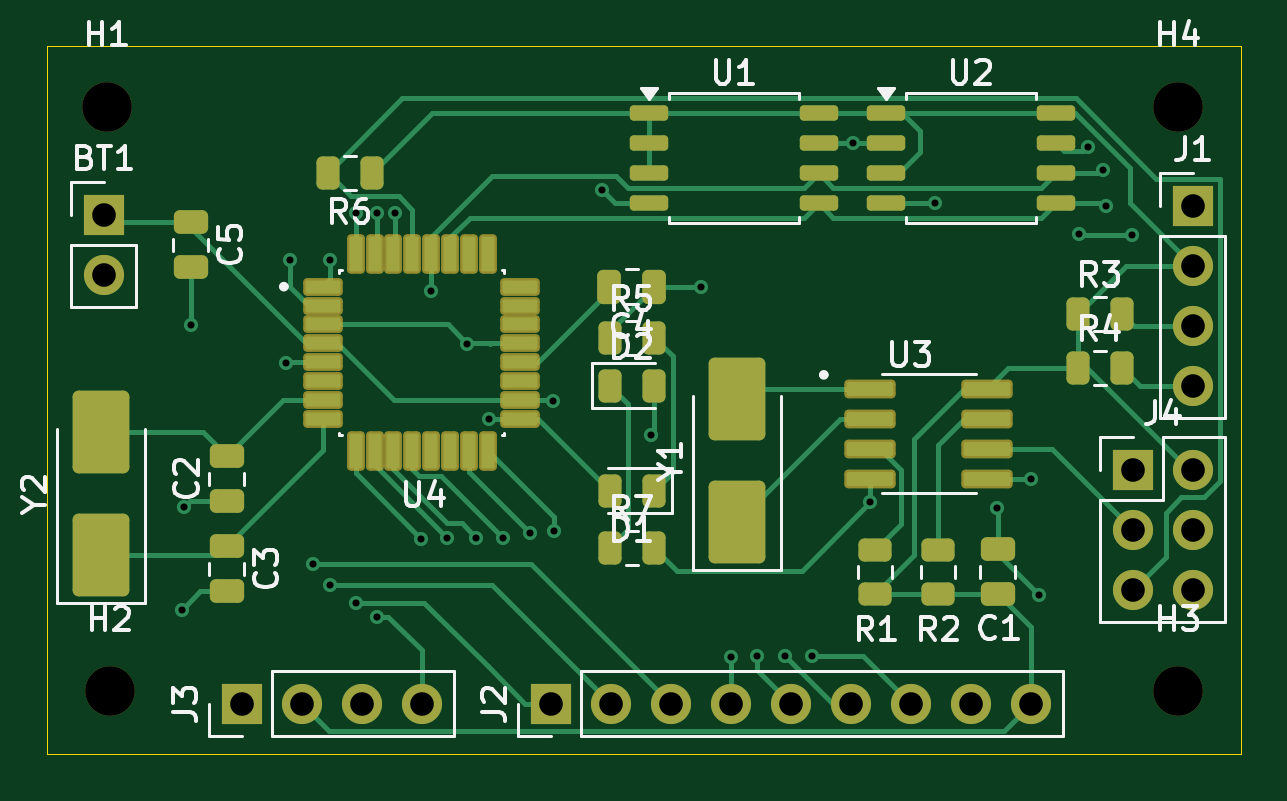
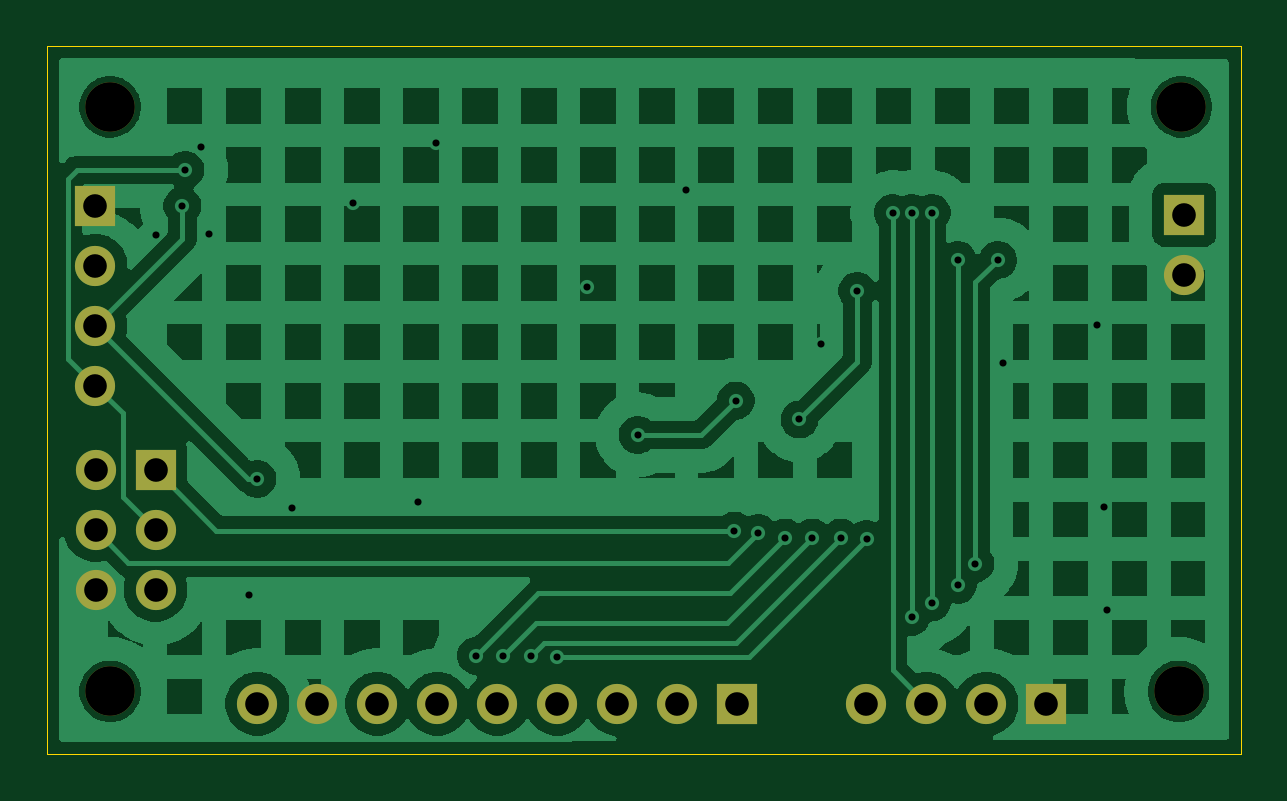
Circuit board: 11 layer files. Board 50.5 x 29.9 mm.
- bottom_copper: MCU_Datalogger-B_Cu.gbr (86502 bytes)
- bottom_mask: MCU_Datalogger-B_Mask.gbr (1432 bytes)
- paste: MCU_Datalogger-B_Paste.gbr (456 bytes)
- bottom_silk: MCU_Datalogger-B_Silkscreen.gbr (457 bytes)
- outline: MCU_Datalogger-Edge_Cuts.gbr (606 bytes)
- top_copper: MCU_Datalogger-F_Cu.gbr (21494 bytes)
- top_mask: MCU_Datalogger-F_Mask.gbr (5704 bytes)
- paste: MCU_Datalogger-F_Paste.gbr (4713 bytes)
- top_silk: MCU_Datalogger-F_Silkscreen.gbr (30503 bytes)
- drill: MCU_Datalogger-NPTH-drl.gbr (675 bytes)
- drill: MCU_Datalogger-PTH-drl.gbr (2229 bytes)

=== bottom_copper: MCU_Datalogger-B_Cu.gbr (86502 bytes, source omitted) ===
=== bottom_mask: MCU_Datalogger-B_Mask.gbr ===
%TF.GenerationSoftware,KiCad,Pcbnew,10.0.4*%
%TF.CreationDate,2026-08-08T20:12:06+03:00*%
%TF.ProjectId,MCU_Datalogger,4d43555f-4461-4746-916c-6f676765722e,1*%
%TF.SameCoordinates,Original*%
%TF.FileFunction,Soldermask,Bot*%
%TF.FilePolarity,Negative*%
%FSLAX46Y46*%
G04 Gerber Fmt 4.6, Leading zero omitted, Abs format (unit mm)*
G04 Created by KiCad (PCBNEW 10.0.4) date 2026-08-08 20:12:06*
%MOMM*%
%LPD*%
G01*
G04 APERTURE LIST*
%ADD10R,1.700000X1.700000*%
%ADD11C,1.700000*%
%ADD12C,2.100000*%
G04 APERTURE END LIST*
D10*
%TO.C,BT1*%
X51054000Y-70485000D03*
D11*
X51054000Y-73025000D03*
%TD*%
D10*
%TO.C,J1*%
X97155000Y-70104000D03*
D11*
X97155000Y-72644000D03*
X97155000Y-75184000D03*
X97155000Y-77724000D03*
%TD*%
D10*
%TO.C,J4*%
X94610000Y-81280000D03*
D11*
X97150000Y-81280000D03*
X94610000Y-83820000D03*
X97150000Y-83820000D03*
X94610000Y-86360000D03*
X97150000Y-86360000D03*
%TD*%
D10*
%TO.C,J3*%
X56896000Y-91186000D03*
D11*
X59436000Y-91186000D03*
X61976000Y-91186000D03*
X64516000Y-91186000D03*
%TD*%
D10*
%TO.C,J2*%
X69977000Y-91186000D03*
D11*
X72517000Y-91186000D03*
X75057000Y-91186000D03*
X77597000Y-91186000D03*
X80137000Y-91186000D03*
X82677000Y-91186000D03*
X85217000Y-91186000D03*
X87757000Y-91186000D03*
X90297000Y-91186000D03*
%TD*%
D12*
%TO.C,H1*%
X51181000Y-65913000D03*
%TD*%
%TO.C,H3*%
X96530000Y-90660000D03*
%TD*%
%TO.C,H4*%
X96530000Y-65913000D03*
%TD*%
%TO.C,H2*%
X51300000Y-90660000D03*
%TD*%
M02*

=== paste: MCU_Datalogger-B_Paste.gbr ===
%TF.GenerationSoftware,KiCad,Pcbnew,10.0.4*%
%TF.CreationDate,2026-08-08T20:12:06+03:00*%
%TF.ProjectId,MCU_Datalogger,4d43555f-4461-4746-916c-6f676765722e,1*%
%TF.SameCoordinates,Original*%
%TF.FileFunction,Paste,Bot*%
%TF.FilePolarity,Positive*%
%FSLAX46Y46*%
G04 Gerber Fmt 4.6, Leading zero omitted, Abs format (unit mm)*
G04 Created by KiCad (PCBNEW 10.0.4) date 2026-08-08 20:12:06*
%MOMM*%
%LPD*%
G01*
G04 APERTURE LIST*
G04 APERTURE END LIST*
M02*

=== bottom_silk: MCU_Datalogger-B_Silkscreen.gbr ===
%TF.GenerationSoftware,KiCad,Pcbnew,10.0.4*%
%TF.CreationDate,2026-08-08T20:12:06+03:00*%
%TF.ProjectId,MCU_Datalogger,4d43555f-4461-4746-916c-6f676765722e,1*%
%TF.SameCoordinates,Original*%
%TF.FileFunction,Legend,Bot*%
%TF.FilePolarity,Positive*%
%FSLAX46Y46*%
G04 Gerber Fmt 4.6, Leading zero omitted, Abs format (unit mm)*
G04 Created by KiCad (PCBNEW 10.0.4) date 2026-08-08 20:12:06*
%MOMM*%
%LPD*%
G01*
G04 APERTURE LIST*
G04 APERTURE END LIST*
M02*

=== outline: MCU_Datalogger-Edge_Cuts.gbr ===
%TF.GenerationSoftware,KiCad,Pcbnew,10.0.4*%
%TF.CreationDate,2026-08-08T20:12:06+03:00*%
%TF.ProjectId,MCU_Datalogger,4d43555f-4461-4746-916c-6f676765722e,1*%
%TF.SameCoordinates,Original*%
%TF.FileFunction,Profile,NP*%
%FSLAX46Y46*%
G04 Gerber Fmt 4.6, Leading zero omitted, Abs format (unit mm)*
G04 Created by KiCad (PCBNEW 10.0.4) date 2026-08-08 20:12:06*
%MOMM*%
%LPD*%
G01*
G04 APERTURE LIST*
%TA.AperFunction,Profile*%
%ADD10C,0.050000*%
%TD*%
G04 APERTURE END LIST*
D10*
X48670000Y-63360000D02*
X99190000Y-63360000D01*
X99190000Y-93290000D01*
X48670000Y-93290000D01*
X48670000Y-63360000D01*
M02*

=== top_copper: MCU_Datalogger-F_Cu.gbr (21494 bytes, source omitted) ===
=== top_mask: MCU_Datalogger-F_Mask.gbr ===
%TF.GenerationSoftware,KiCad,Pcbnew,10.0.4*%
%TF.CreationDate,2026-08-08T20:12:06+03:00*%
%TF.ProjectId,MCU_Datalogger,4d43555f-4461-4746-916c-6f676765722e,1*%
%TF.SameCoordinates,Original*%
%TF.FileFunction,Soldermask,Top*%
%TF.FilePolarity,Negative*%
%FSLAX46Y46*%
G04 Gerber Fmt 4.6, Leading zero omitted, Abs format (unit mm)*
G04 Created by KiCad (PCBNEW 10.0.4) date 2026-08-08 20:12:06*
%MOMM*%
%LPD*%
G01*
G04 APERTURE LIST*
G04 Aperture macros list*
%AMRoundRect*
0 Rectangle with rounded corners*
0 $1 Rounding radius*
0 $2 $3 $4 $5 $6 $7 $8 $9 X,Y pos of 4 corners*
0 Add a 4 corners polygon primitive as box body*
4,1,4,$2,$3,$4,$5,$6,$7,$8,$9,$2,$3,0*
0 Add four circle primitives for the rounded corners*
1,1,$1+$1,$2,$3*
1,1,$1+$1,$4,$5*
1,1,$1+$1,$6,$7*
1,1,$1+$1,$8,$9*
0 Add four rect primitives between the rounded corners*
20,1,$1+$1,$2,$3,$4,$5,0*
20,1,$1+$1,$4,$5,$6,$7,0*
20,1,$1+$1,$6,$7,$8,$9,0*
20,1,$1+$1,$8,$9,$2,$3,0*%
G04 Aperture macros list end*
%ADD10RoundRect,0.162500X-0.650000X-0.162500X0.650000X-0.162500X0.650000X0.162500X-0.650000X0.162500X0*%
%ADD11R,1.700000X1.700000*%
%ADD12C,1.700000*%
%ADD13RoundRect,0.243750X-0.243750X-0.456250X0.243750X-0.456250X0.243750X0.456250X-0.243750X0.456250X0*%
%ADD14RoundRect,0.175750X-0.911250X-0.221250X0.911250X-0.221250X0.911250X0.221250X-0.911250X0.221250X0*%
%ADD15RoundRect,0.250000X0.475000X-0.250000X0.475000X0.250000X-0.475000X0.250000X-0.475000X-0.250000X0*%
%ADD16RoundRect,0.243750X0.456250X-0.243750X0.456250X0.243750X-0.456250X0.243750X-0.456250X-0.243750X0*%
%ADD17RoundRect,0.250000X-0.475000X0.250000X-0.475000X-0.250000X0.475000X-0.250000X0.475000X0.250000X0*%
%ADD18RoundRect,0.170750X-0.666250X-0.206250X0.666250X-0.206250X0.666250X0.206250X-0.666250X0.206250X0*%
%ADD19RoundRect,0.170750X-0.206250X-0.666250X0.206250X-0.666250X0.206250X0.666250X-0.206250X0.666250X0*%
%ADD20RoundRect,0.243750X0.243750X0.456250X-0.243750X0.456250X-0.243750X-0.456250X0.243750X-0.456250X0*%
%ADD21RoundRect,0.250000X0.250000X0.475000X-0.250000X0.475000X-0.250000X-0.475000X0.250000X-0.475000X0*%
%ADD22C,2.100000*%
%ADD23RoundRect,0.250001X0.949999X-1.499999X0.949999X1.499999X-0.949999X1.499999X-0.949999X-1.499999X0*%
G04 APERTURE END LIST*
D10*
%TO.C,U2*%
X84169500Y-66167000D03*
X84169500Y-67437000D03*
X84169500Y-68707000D03*
X84169500Y-69977000D03*
X91344500Y-69977000D03*
X91344500Y-68707000D03*
X91344500Y-67437000D03*
X91344500Y-66167000D03*
%TD*%
D11*
%TO.C,BT1*%
X51054000Y-70485000D03*
D12*
X51054000Y-73025000D03*
%TD*%
D13*
%TO.C,R4*%
X92280500Y-76962000D03*
X94155500Y-76962000D03*
%TD*%
D14*
%TO.C,U3*%
X83504000Y-77851000D03*
X83504000Y-79121000D03*
X83504000Y-80391000D03*
X83504000Y-81661000D03*
X88454000Y-81661000D03*
X88454000Y-80391000D03*
X88454000Y-79121000D03*
X88454000Y-77851000D03*
%TD*%
D11*
%TO.C,J1*%
X97155000Y-70104000D03*
D12*
X97155000Y-72644000D03*
X97155000Y-75184000D03*
X97155000Y-77724000D03*
%TD*%
D13*
%TO.C,D2*%
X72468500Y-77724000D03*
X74343500Y-77724000D03*
%TD*%
D11*
%TO.C,J4*%
X94610000Y-81280000D03*
D12*
X97150000Y-81280000D03*
X94610000Y-83820000D03*
X97150000Y-83820000D03*
X94610000Y-86360000D03*
X97150000Y-86360000D03*
%TD*%
D15*
%TO.C,C1*%
X88900000Y-86548000D03*
X88900000Y-84648000D03*
%TD*%
D16*
%TO.C,R1*%
X83693000Y-86535500D03*
X83693000Y-84660500D03*
%TD*%
D11*
%TO.C,J3*%
X56896000Y-91186000D03*
D12*
X59436000Y-91186000D03*
X61976000Y-91186000D03*
X64516000Y-91186000D03*
%TD*%
D15*
%TO.C,C2*%
X56261000Y-82611000D03*
X56261000Y-80711000D03*
%TD*%
D10*
%TO.C,U1*%
X74136500Y-66167000D03*
X74136500Y-67437000D03*
X74136500Y-68707000D03*
X74136500Y-69977000D03*
X81311500Y-69977000D03*
X81311500Y-68707000D03*
X81311500Y-67437000D03*
X81311500Y-66167000D03*
%TD*%
D17*
%TO.C,C5*%
X54737000Y-70805000D03*
X54737000Y-72705000D03*
%TD*%
D11*
%TO.C,J2*%
X69977000Y-91186000D03*
D12*
X72517000Y-91186000D03*
X75057000Y-91186000D03*
X77597000Y-91186000D03*
X80137000Y-91186000D03*
X82677000Y-91186000D03*
X85217000Y-91186000D03*
X87757000Y-91186000D03*
X90297000Y-91186000D03*
%TD*%
D17*
%TO.C,C3*%
X56261000Y-84521000D03*
X56261000Y-86421000D03*
%TD*%
D16*
%TO.C,R2*%
X86360000Y-86535500D03*
X86360000Y-84660500D03*
%TD*%
D18*
%TO.C,U4*%
X60346000Y-73527000D03*
X60346000Y-74327000D03*
X60346000Y-75127000D03*
X60346000Y-75927000D03*
X60346000Y-76727000D03*
X60346000Y-77527000D03*
X60346000Y-78327000D03*
X60346000Y-79127000D03*
D19*
X61716000Y-80497000D03*
X62516000Y-80497000D03*
X63316000Y-80497000D03*
X64116000Y-80497000D03*
X64916000Y-80497000D03*
X65716000Y-80497000D03*
X66516000Y-80497000D03*
X67316000Y-80497000D03*
D18*
X68686000Y-79127000D03*
X68686000Y-78327000D03*
X68686000Y-77527000D03*
X68686000Y-76727000D03*
X68686000Y-75927000D03*
X68686000Y-75127000D03*
X68686000Y-74327000D03*
X68686000Y-73527000D03*
D19*
X67316000Y-72157000D03*
X66516000Y-72157000D03*
X65716000Y-72157000D03*
X64916000Y-72157000D03*
X64116000Y-72157000D03*
X63316000Y-72157000D03*
X62516000Y-72157000D03*
X61716000Y-72157000D03*
%TD*%
D20*
%TO.C,D1*%
X74343500Y-82169000D03*
X72468500Y-82169000D03*
%TD*%
D13*
%TO.C,R3*%
X92280500Y-74676000D03*
X94155500Y-74676000D03*
%TD*%
D21*
%TO.C,C4*%
X74356000Y-73533000D03*
X72456000Y-73533000D03*
%TD*%
D13*
%TO.C,R7*%
X72468500Y-84582000D03*
X74343500Y-84582000D03*
%TD*%
D22*
%TO.C,H1*%
X51181000Y-65913000D03*
%TD*%
D20*
%TO.C,R6*%
X62405500Y-68707000D03*
X60530500Y-68707000D03*
%TD*%
D22*
%TO.C,H3*%
X96530000Y-90660000D03*
%TD*%
%TO.C,H4*%
X96530000Y-65913000D03*
%TD*%
D13*
%TO.C,R5*%
X72468500Y-75692000D03*
X74343500Y-75692000D03*
%TD*%
D23*
%TO.C,Y1*%
X77851000Y-83499000D03*
X77851000Y-78299000D03*
%TD*%
%TO.C,Y2*%
X50927000Y-84896000D03*
X50927000Y-79696000D03*
%TD*%
D22*
%TO.C,H2*%
X51300000Y-90660000D03*
%TD*%
M02*

=== paste: MCU_Datalogger-F_Paste.gbr ===
%TF.GenerationSoftware,KiCad,Pcbnew,10.0.4*%
%TF.CreationDate,2026-08-08T20:12:06+03:00*%
%TF.ProjectId,MCU_Datalogger,4d43555f-4461-4746-916c-6f676765722e,1*%
%TF.SameCoordinates,Original*%
%TF.FileFunction,Paste,Top*%
%TF.FilePolarity,Positive*%
%FSLAX46Y46*%
G04 Gerber Fmt 4.6, Leading zero omitted, Abs format (unit mm)*
G04 Created by KiCad (PCBNEW 10.0.4) date 2026-08-08 20:12:06*
%MOMM*%
%LPD*%
G01*
G04 APERTURE LIST*
G04 Aperture macros list*
%AMRoundRect*
0 Rectangle with rounded corners*
0 $1 Rounding radius*
0 $2 $3 $4 $5 $6 $7 $8 $9 X,Y pos of 4 corners*
0 Add a 4 corners polygon primitive as box body*
4,1,4,$2,$3,$4,$5,$6,$7,$8,$9,$2,$3,0*
0 Add four circle primitives for the rounded corners*
1,1,$1+$1,$2,$3*
1,1,$1+$1,$4,$5*
1,1,$1+$1,$6,$7*
1,1,$1+$1,$8,$9*
0 Add four rect primitives between the rounded corners*
20,1,$1+$1,$2,$3,$4,$5,0*
20,1,$1+$1,$4,$5,$6,$7,0*
20,1,$1+$1,$6,$7,$8,$9,0*
20,1,$1+$1,$8,$9,$2,$3,0*%
G04 Aperture macros list end*
%ADD10RoundRect,0.162500X-0.650000X-0.162500X0.650000X-0.162500X0.650000X0.162500X-0.650000X0.162500X0*%
%ADD11RoundRect,0.243750X-0.243750X-0.456250X0.243750X-0.456250X0.243750X0.456250X-0.243750X0.456250X0*%
%ADD12RoundRect,0.073750X-0.911250X-0.221250X0.911250X-0.221250X0.911250X0.221250X-0.911250X0.221250X0*%
%ADD13RoundRect,0.250000X0.475000X-0.250000X0.475000X0.250000X-0.475000X0.250000X-0.475000X-0.250000X0*%
%ADD14RoundRect,0.243750X0.456250X-0.243750X0.456250X0.243750X-0.456250X0.243750X-0.456250X-0.243750X0*%
%ADD15RoundRect,0.250000X-0.475000X0.250000X-0.475000X-0.250000X0.475000X-0.250000X0.475000X0.250000X0*%
%ADD16RoundRect,0.068750X-0.666250X-0.206250X0.666250X-0.206250X0.666250X0.206250X-0.666250X0.206250X0*%
%ADD17RoundRect,0.068750X-0.206250X-0.666250X0.206250X-0.666250X0.206250X0.666250X-0.206250X0.666250X0*%
%ADD18RoundRect,0.243750X0.243750X0.456250X-0.243750X0.456250X-0.243750X-0.456250X0.243750X-0.456250X0*%
%ADD19RoundRect,0.250000X0.250000X0.475000X-0.250000X0.475000X-0.250000X-0.475000X0.250000X-0.475000X0*%
%ADD20RoundRect,0.250001X0.949999X-1.499999X0.949999X1.499999X-0.949999X1.499999X-0.949999X-1.499999X0*%
G04 APERTURE END LIST*
D10*
%TO.C,U2*%
X84169500Y-66167000D03*
X84169500Y-67437000D03*
X84169500Y-68707000D03*
X84169500Y-69977000D03*
X91344500Y-69977000D03*
X91344500Y-68707000D03*
X91344500Y-67437000D03*
X91344500Y-66167000D03*
%TD*%
D11*
%TO.C,R4*%
X92280500Y-76962000D03*
X94155500Y-76962000D03*
%TD*%
D12*
%TO.C,U3*%
X83504000Y-77851000D03*
X83504000Y-79121000D03*
X83504000Y-80391000D03*
X83504000Y-81661000D03*
X88454000Y-81661000D03*
X88454000Y-80391000D03*
X88454000Y-79121000D03*
X88454000Y-77851000D03*
%TD*%
D11*
%TO.C,D2*%
X72468500Y-77724000D03*
X74343500Y-77724000D03*
%TD*%
D13*
%TO.C,C1*%
X88900000Y-86548000D03*
X88900000Y-84648000D03*
%TD*%
D14*
%TO.C,R1*%
X83693000Y-86535500D03*
X83693000Y-84660500D03*
%TD*%
D13*
%TO.C,C2*%
X56261000Y-82611000D03*
X56261000Y-80711000D03*
%TD*%
D10*
%TO.C,U1*%
X74136500Y-66167000D03*
X74136500Y-67437000D03*
X74136500Y-68707000D03*
X74136500Y-69977000D03*
X81311500Y-69977000D03*
X81311500Y-68707000D03*
X81311500Y-67437000D03*
X81311500Y-66167000D03*
%TD*%
D15*
%TO.C,C5*%
X54737000Y-70805000D03*
X54737000Y-72705000D03*
%TD*%
%TO.C,C3*%
X56261000Y-84521000D03*
X56261000Y-86421000D03*
%TD*%
D14*
%TO.C,R2*%
X86360000Y-86535500D03*
X86360000Y-84660500D03*
%TD*%
D16*
%TO.C,U4*%
X60346000Y-73527000D03*
X60346000Y-74327000D03*
X60346000Y-75127000D03*
X60346000Y-75927000D03*
X60346000Y-76727000D03*
X60346000Y-77527000D03*
X60346000Y-78327000D03*
X60346000Y-79127000D03*
D17*
X61716000Y-80497000D03*
X62516000Y-80497000D03*
X63316000Y-80497000D03*
X64116000Y-80497000D03*
X64916000Y-80497000D03*
X65716000Y-80497000D03*
X66516000Y-80497000D03*
X67316000Y-80497000D03*
D16*
X68686000Y-79127000D03*
X68686000Y-78327000D03*
X68686000Y-77527000D03*
X68686000Y-76727000D03*
X68686000Y-75927000D03*
X68686000Y-75127000D03*
X68686000Y-74327000D03*
X68686000Y-73527000D03*
D17*
X67316000Y-72157000D03*
X66516000Y-72157000D03*
X65716000Y-72157000D03*
X64916000Y-72157000D03*
X64116000Y-72157000D03*
X63316000Y-72157000D03*
X62516000Y-72157000D03*
X61716000Y-72157000D03*
%TD*%
D18*
%TO.C,D1*%
X74343500Y-82169000D03*
X72468500Y-82169000D03*
%TD*%
D11*
%TO.C,R3*%
X92280500Y-74676000D03*
X94155500Y-74676000D03*
%TD*%
D19*
%TO.C,C4*%
X74356000Y-73533000D03*
X72456000Y-73533000D03*
%TD*%
D11*
%TO.C,R7*%
X72468500Y-84582000D03*
X74343500Y-84582000D03*
%TD*%
D18*
%TO.C,R6*%
X62405500Y-68707000D03*
X60530500Y-68707000D03*
%TD*%
D11*
%TO.C,R5*%
X72468500Y-75692000D03*
X74343500Y-75692000D03*
%TD*%
D20*
%TO.C,Y1*%
X77851000Y-83499000D03*
X77851000Y-78299000D03*
%TD*%
%TO.C,Y2*%
X50927000Y-84896000D03*
X50927000Y-79696000D03*
%TD*%
M02*

=== top_silk: MCU_Datalogger-F_Silkscreen.gbr (30503 bytes, source omitted) ===
=== drill: MCU_Datalogger-NPTH-drl.gbr ===
%TF.GenerationSoftware,KiCad,Pcbnew,10.0.4*%
%TF.CreationDate,2026-08-08T20:11:35+03:00*%
%TF.ProjectId,MCU_Datalogger,4d43555f-4461-4746-916c-6f676765722e,1*%
%TF.SameCoordinates,Original*%
%TF.FileFunction,NonPlated,1,2,NPTH,Drill*%
%TF.FilePolarity,Positive*%
%FSLAX46Y46*%
G04 Gerber Fmt 4.6, Leading zero omitted, Abs format (unit mm)*
G04 Created by KiCad (PCBNEW 10.0.4) date 2026-08-08 20:11:35*
%MOMM*%
%LPD*%
G01*
G04 APERTURE LIST*
%TA.AperFunction,ComponentDrill*%
%ADD10C,2.100000*%
%TD*%
G04 APERTURE END LIST*
D10*
%TO.C,H1*%
X51181000Y-65913000D03*
%TO.C,H2*%
X51300000Y-90660000D03*
%TO.C,H4*%
X96530000Y-65913000D03*
%TO.C,H3*%
X96530000Y-90660000D03*
M02*

=== drill: MCU_Datalogger-PTH-drl.gbr ===
%TF.GenerationSoftware,KiCad,Pcbnew,10.0.4*%
%TF.CreationDate,2026-08-08T20:11:35+03:00*%
%TF.ProjectId,MCU_Datalogger,4d43555f-4461-4746-916c-6f676765722e,1*%
%TF.SameCoordinates,Original*%
%TF.FileFunction,Plated,1,2,PTH,Drill*%
%TF.FilePolarity,Positive*%
%FSLAX46Y46*%
G04 Gerber Fmt 4.6, Leading zero omitted, Abs format (unit mm)*
G04 Created by KiCad (PCBNEW 10.0.4) date 2026-08-08 20:11:35*
%MOMM*%
%LPD*%
G01*
G04 APERTURE LIST*
%TA.AperFunction,ViaDrill*%
%ADD10C,0.300000*%
%TD*%
%TA.AperFunction,ComponentDrill*%
%ADD11C,1.000000*%
%TD*%
G04 APERTURE END LIST*
D10*
X54350000Y-87200000D03*
X54450000Y-82850000D03*
X54750000Y-75150000D03*
X58750000Y-76750000D03*
X58950000Y-72400000D03*
X59900000Y-85250000D03*
X60650000Y-72400000D03*
X60650000Y-86150000D03*
X61750000Y-70400000D03*
X61750000Y-86900000D03*
X62600000Y-70400000D03*
X62600000Y-87500000D03*
X63400000Y-70400000D03*
X64500000Y-84200000D03*
X64900000Y-73700000D03*
X65600000Y-84150000D03*
X66450000Y-75950000D03*
X66800000Y-84150000D03*
X67350000Y-79150000D03*
X67950000Y-84150000D03*
X69100000Y-83950000D03*
X70050000Y-78350000D03*
X70100000Y-83850000D03*
X72150000Y-69450000D03*
X74200000Y-79800000D03*
X76350000Y-73550000D03*
X77600000Y-89200000D03*
X78700000Y-89150000D03*
X79900000Y-89150000D03*
X81050000Y-89150000D03*
X82750000Y-67450000D03*
X83504000Y-82646000D03*
X86250000Y-70000000D03*
X88850000Y-82900000D03*
X90297000Y-81661000D03*
X90650000Y-86600000D03*
X92350000Y-71300000D03*
X92700000Y-67600000D03*
X93345000Y-68580000D03*
X93472000Y-70104000D03*
X94600000Y-71350000D03*
D11*
%TO.C,BT1*%
X51054000Y-70485000D03*
X51054000Y-73025000D03*
%TO.C,J3*%
X56896000Y-91186000D03*
X59436000Y-91186000D03*
X61976000Y-91186000D03*
X64516000Y-91186000D03*
%TO.C,J2*%
X69977000Y-91186000D03*
X72517000Y-91186000D03*
X75057000Y-91186000D03*
X77597000Y-91186000D03*
X80137000Y-91186000D03*
X82677000Y-91186000D03*
X85217000Y-91186000D03*
X87757000Y-91186000D03*
X90297000Y-91186000D03*
%TO.C,J4*%
X94610000Y-81280000D03*
X94610000Y-83820000D03*
X94610000Y-86360000D03*
X97150000Y-81280000D03*
X97150000Y-83820000D03*
X97150000Y-86360000D03*
%TO.C,J1*%
X97155000Y-70104000D03*
X97155000Y-72644000D03*
X97155000Y-75184000D03*
X97155000Y-77724000D03*
M02*
